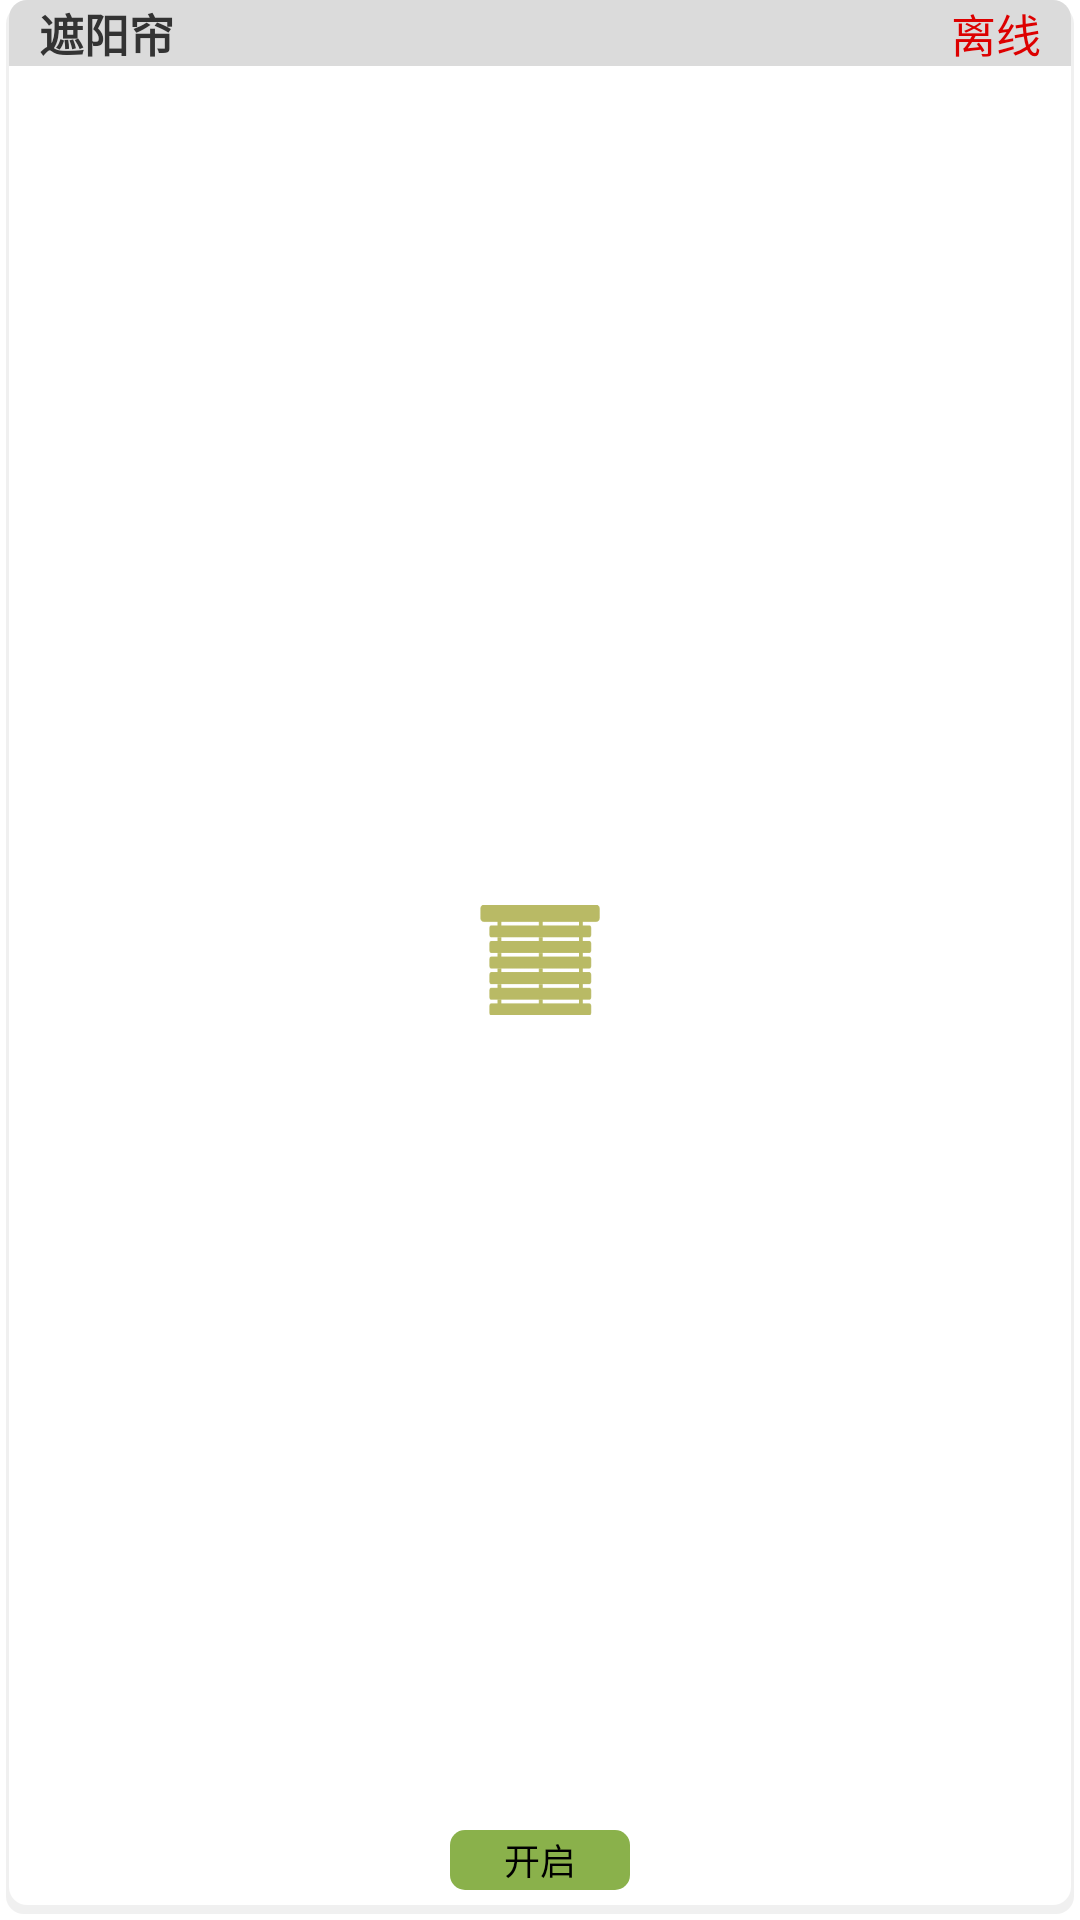

Produce the Android XML layout that renders to this screen, including the resource entries it uses.
<!-- AndroidManifest.xml: application theme AppTheme -->
<!-- res/layout/sunshade_module.xml -->
<?xml version="1.0" encoding="utf-8"?>
<RelativeLayout xmlns:android="http://schemas.android.com/apk/res/android"
    android:layout_width="match_parent"
    android:layout_height="match_parent"
    android:background="@drawable/light_intensity_mart">>

    <RelativeLayout
        android:layout_width="match_parent"
        android:layout_height="wrap_content"
        android:background="@drawable/title_background"
        android:layout_marginLeft="3dp"
        android:layout_marginRight="3dp">
        <TextView
            android:id="@+id/text_sunshade_name"
            android:layout_width="wrap_content"
            android:layout_height="wrap_content"
            android:text="@string/sunshade"
            android:layout_marginStart="@dimen/led_lamp_margin_start"
            android:textSize="@dimen/led_lamp_text_size"
            android:textColor="@color/idkey_title_text"
            android:textStyle="bold"/>

        <TextView
            android:id="@+id/text_sunshade_state"
            android:layout_width="wrap_content"
            android:layout_height="wrap_content"
            android:text="@string/sunshade_module_state"
            android:textSize="@dimen/led_lamp_text_size"
            android:layout_alignTop="@id/text_sunshade_name"
            android:layout_alignParentEnd="true"
            android:textColor="@color/checked_item_state_offline_color"
            android:layout_marginEnd="@dimen/led_lamp_state_margin_end" />
    </RelativeLayout>


    <ImageView
        android:id="@+id/image_sunshade_state"
        android:layout_width="@dimen/led_image_size"
        android:layout_height="@dimen/led_image_size"
        android:layout_centerInParent="true"
        android:contentDescription="@null"
        android:src="@drawable/curtains_off" />
    
    <Button
        android:id="@+id/open_or_close_sunshade"
        android:layout_width="@dimen/open_lamp_width"
        android:layout_height="@dimen/open_lamp_height"
        android:layout_alignParentBottom="true"
        android:layout_centerHorizontal="true"
        android:layout_marginBottom="@dimen/led_module_switch_margin_bottom"
        android:text="开启"
        android:textSize="12sp"
        android:background="@drawable/open"/>

</RelativeLayout>
<!-- resources referenced by this layout -->
<resources>
  <color name="checked_item_state_offline_color">#DD0000</color>
  <color name="idkey_title_text">#333333</color>
  <dimen name="led_image_size">50dp</dimen>
  <dimen name="led_lamp_margin_start">10dp</dimen>
  <dimen name="led_lamp_state_margin_end">10dp</dimen>
  <dimen name="led_lamp_text_size">20sp</dimen>
  <dimen name="led_module_switch_margin_bottom">15dp</dimen>
  <dimen name="open_lamp_height">25dp</dimen>
  <dimen name="open_lamp_width">70dp</dimen>
  <!-- drawable curtains_off: png bitmap (drawable-hdpi, 4012 bytes) -->
  <!-- drawable light_intensity_mart (drawable) -->
  <?xml version="1.0" encoding="utf-8"?>
  <layer-list xmlns:android="http://schemas.android.com/apk/res/android" >
  
      
      
      <item
          android:left="2dp"
          android:top="2dp"
          android:right="2dp"
          android:bottom="2dp">
          <shape android:shape="rectangle" >
  
              <gradient
                  android:angle="270"
                  android:endColor="#0F000000"
                  android:startColor="#0F000000" />
  
              <corners
                  android:bottomLeftRadius="6dip"
                  android:bottomRightRadius="6dip"
                  android:topLeftRadius="6dip"
                  android:topRightRadius="6dip" />
          </shape>
      </item>
  
      
      
      <item
          android:left="3dp"
          android:top="3dp"
          android:right="3dp"
          android:bottom="5dp">
          <shape android:shape="rectangle" >
  
              <gradient
                  android:angle="270"
                  android:endColor="#fff"
                  android:startColor="#fff" />
  
              <corners
                  android:bottomLeftRadius="6dip"
                  android:bottomRightRadius="6dip"
                  android:topLeftRadius="6dip"
                  android:topRightRadius="6dip" />
          </shape>
      </item>
  </layer-list>
  <!-- drawable open (drawable) -->
  <?xml version="1.0" encoding="utf-8"?>
  <shape xmlns:android="http://schemas.android.com/apk/res/android"
      android:shape="rectangle">
      
      <solid android:color="#8ab14b" />
  
      
      <corners android:radius="5dip" />
  </shape>
  <!-- drawable title_background (drawable) -->
  <?xml version="1.0" encoding="utf-8"?>
  <shape xmlns:android="http://schemas.android.com/apk/res/android"
      android:shape="rectangle">
  
      
      <corners android:topLeftRadius="6dip"
          android:topRightRadius="6dip"  />
  
      <solid android:color="#DBDBDB"></solid>
  </shape>
  <string name="sunshade">遮阳帘</string>
  <string name="sunshade_module_state">离线</string>
  <style name="AppTheme" parent="AppBaseTheme">
          
      </style>
  <style name="AppBaseTheme" parent="android:Theme.Light">
          
      </style>
</resources>
